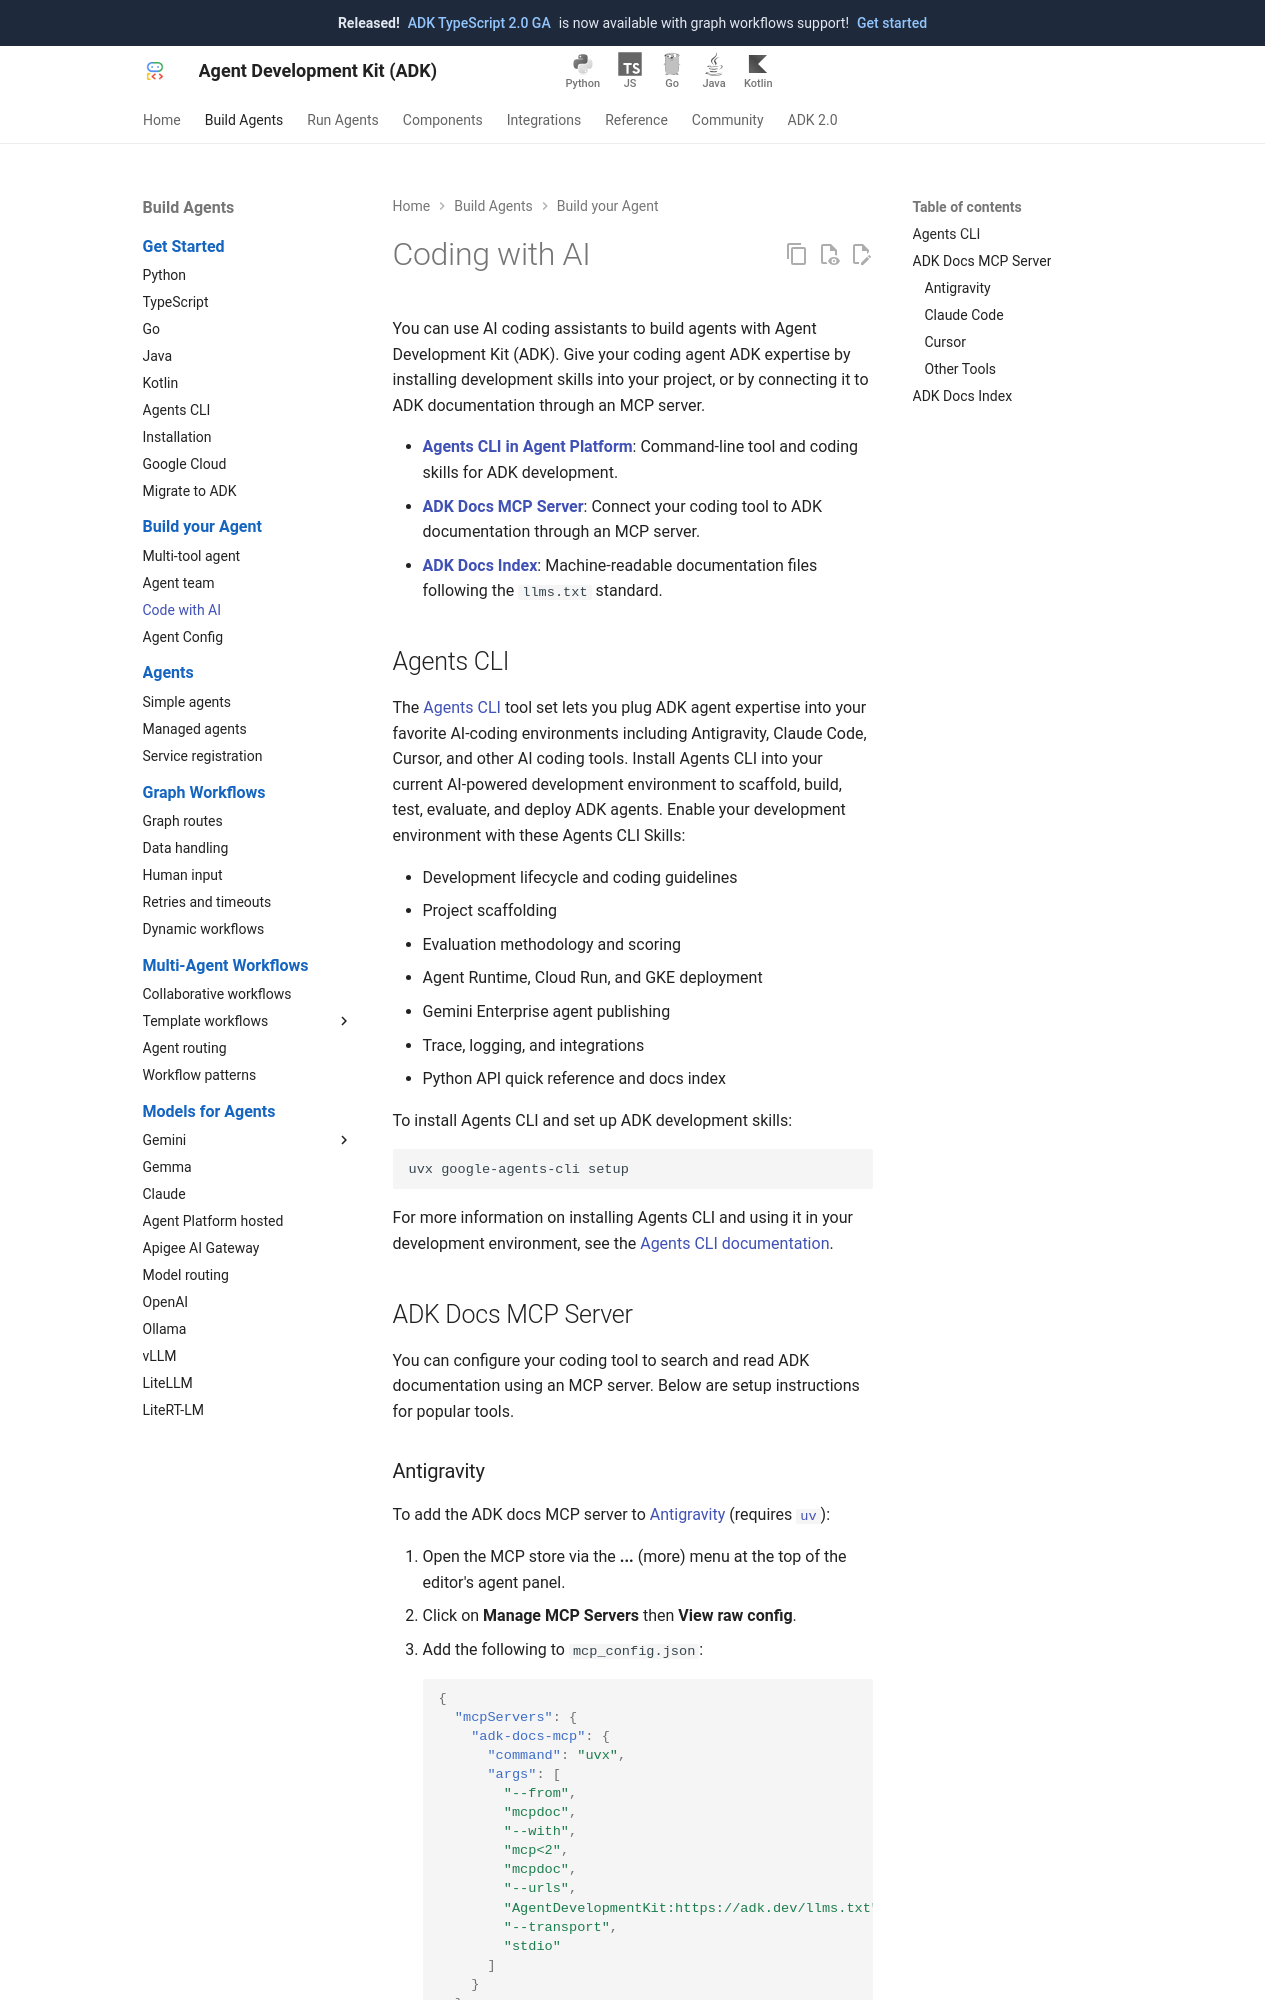

repository: google/adk-docs · page: tutorials/coding-with-ai/index.html · generator: mkdocs

# Coding with AI

You can use AI coding assistants to build agents with Agent Development Kit
(ADK). Give your coding agent ADK expertise by installing development skills
into your project, or by connecting it to ADK documentation through an MCP
server.

- [**Agents CLI in Agent Platform**](#agents-cli): Command-line tool and coding skills for ADK development.
- [**ADK Docs MCP Server**](#adk-docs-mcp-server): Connect your coding tool to
  ADK documentation through an MCP server.
- [**ADK Docs Index**](#adk-docs-index): Machine-readable documentation files
  following the `llms.txt` standard.

## Agents CLI {#agents-cli}

The [Agents CLI](https://google.github.io/agents-cli/) tool set lets you plug
ADK agent expertise into your favorite AI-coding environments including
Antigravity, Claude Code, Cursor, and other AI coding tools. Install Agents CLI
into your current AI-powered development environment to scaffold, build, test,
evaluate, and deploy ADK agents. Enable your development environment with these
Agents CLI Skills:

*   Development lifecycle and coding guidelines
*   Project scaffolding
*   Evaluation methodology and scoring
*   Agent Runtime, Cloud Run, and GKE deployment
*   Gemini Enterprise agent publishing
*   Trace, logging, and integrations
*   Python API quick reference and docs index

To install Agents CLI and set up ADK development skills:

```bash
uvx google-agents-cli setup
```

For more information on installing Agents CLI and using it in your development
environment, see the
[Agents CLI documentation](https://google.github.io/agents-cli/).

## ADK Docs MCP Server

You can configure your coding tool to search and read ADK documentation using an
MCP server. Below are setup instructions for popular tools.
